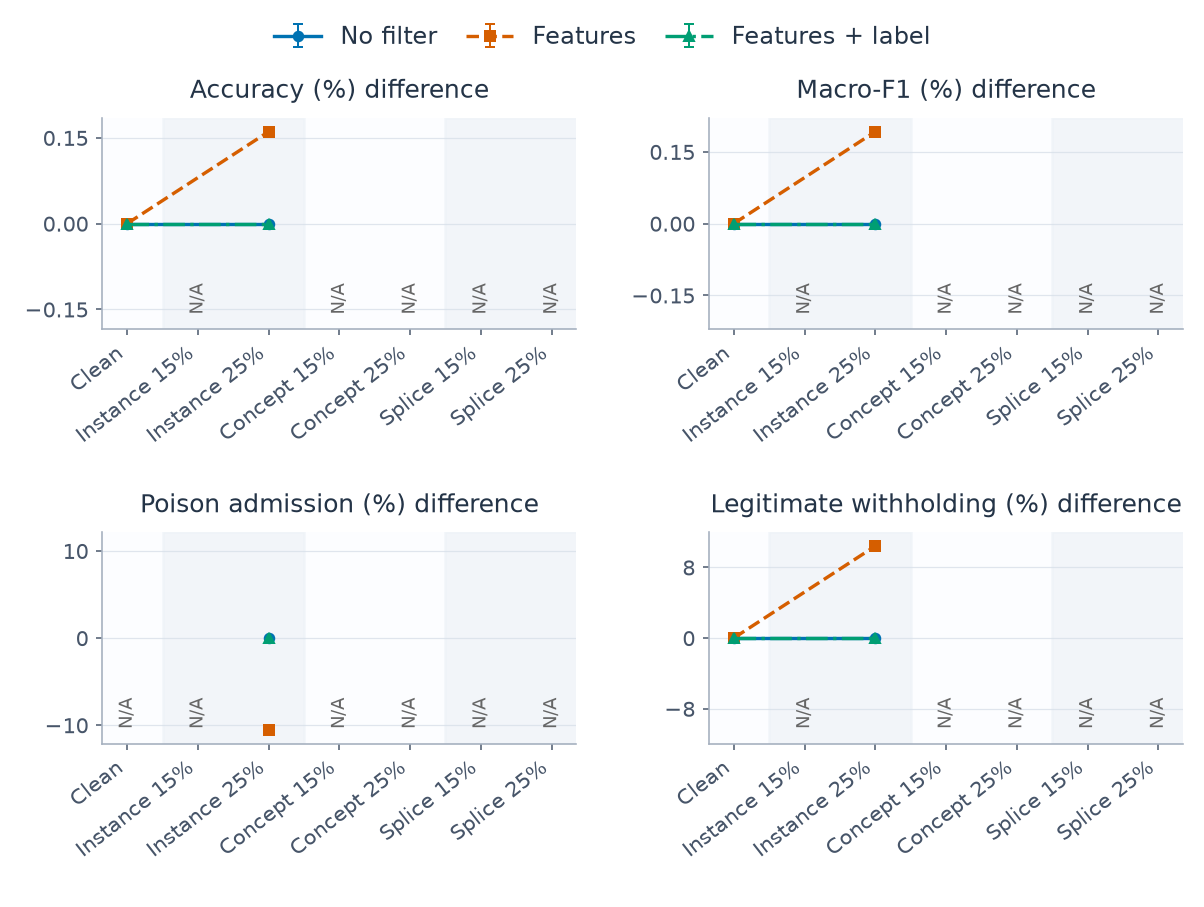

Values plotted in this chart, from the file beside it:
category, series, metric, mean, sd, runs, defined
0, learned_features, clean_withhold_rate_reset_difference, 0.0, , 1, 1
0, learned_features, host_accuracy_reset_difference, 0.0, , 1, 1
0, learned_features, host_macro_f1_reset_difference, 0.0, , 1, 1
0, learned_features, poison_admission_rate_reset_difference, , , 1, 0
0, learned_features_label, clean_withhold_rate_reset_difference, 0.0, , 1, 1
0, learned_features_label, host_accuracy_reset_difference, 0.0, , 1, 1
0, learned_features_label, host_macro_f1_reset_difference, 0.0, , 1, 1
0, learned_features_label, poison_admission_rate_reset_difference, , , 1, 0
0, none, clean_withhold_rate_reset_difference, 0.0, , 1, 1
0, none, host_accuracy_reset_difference, 0.0, , 1, 1
0, none, host_macro_f1_reset_difference, 0.0, , 1, 1
0, none, poison_admission_rate_reset_difference, , , 1, 0
2, learned_features, clean_withhold_rate_reset_difference, 0.1041, , 1, 1
2, learned_features, host_accuracy_reset_difference, 0.001608, , 1, 1
2, learned_features, host_macro_f1_reset_difference, 0.001921, , 1, 1
2, learned_features, poison_admission_rate_reset_difference, -0.1055, , 1, 1
2, learned_features_label, clean_withhold_rate_reset_difference, 0.0, , 1, 1
2, learned_features_label, host_accuracy_reset_difference, 0.0, , 1, 1
2, learned_features_label, host_macro_f1_reset_difference, 0.0, , 1, 1
2, learned_features_label, poison_admission_rate_reset_difference, 0.0, , 1, 1
2, none, clean_withhold_rate_reset_difference, 0.0, , 1, 1
2, none, host_accuracy_reset_difference, 0.0, , 1, 1
2, none, host_macro_f1_reset_difference, 0.0, , 1, 1
2, none, poison_admission_rate_reset_difference, 0.0, , 1, 1
